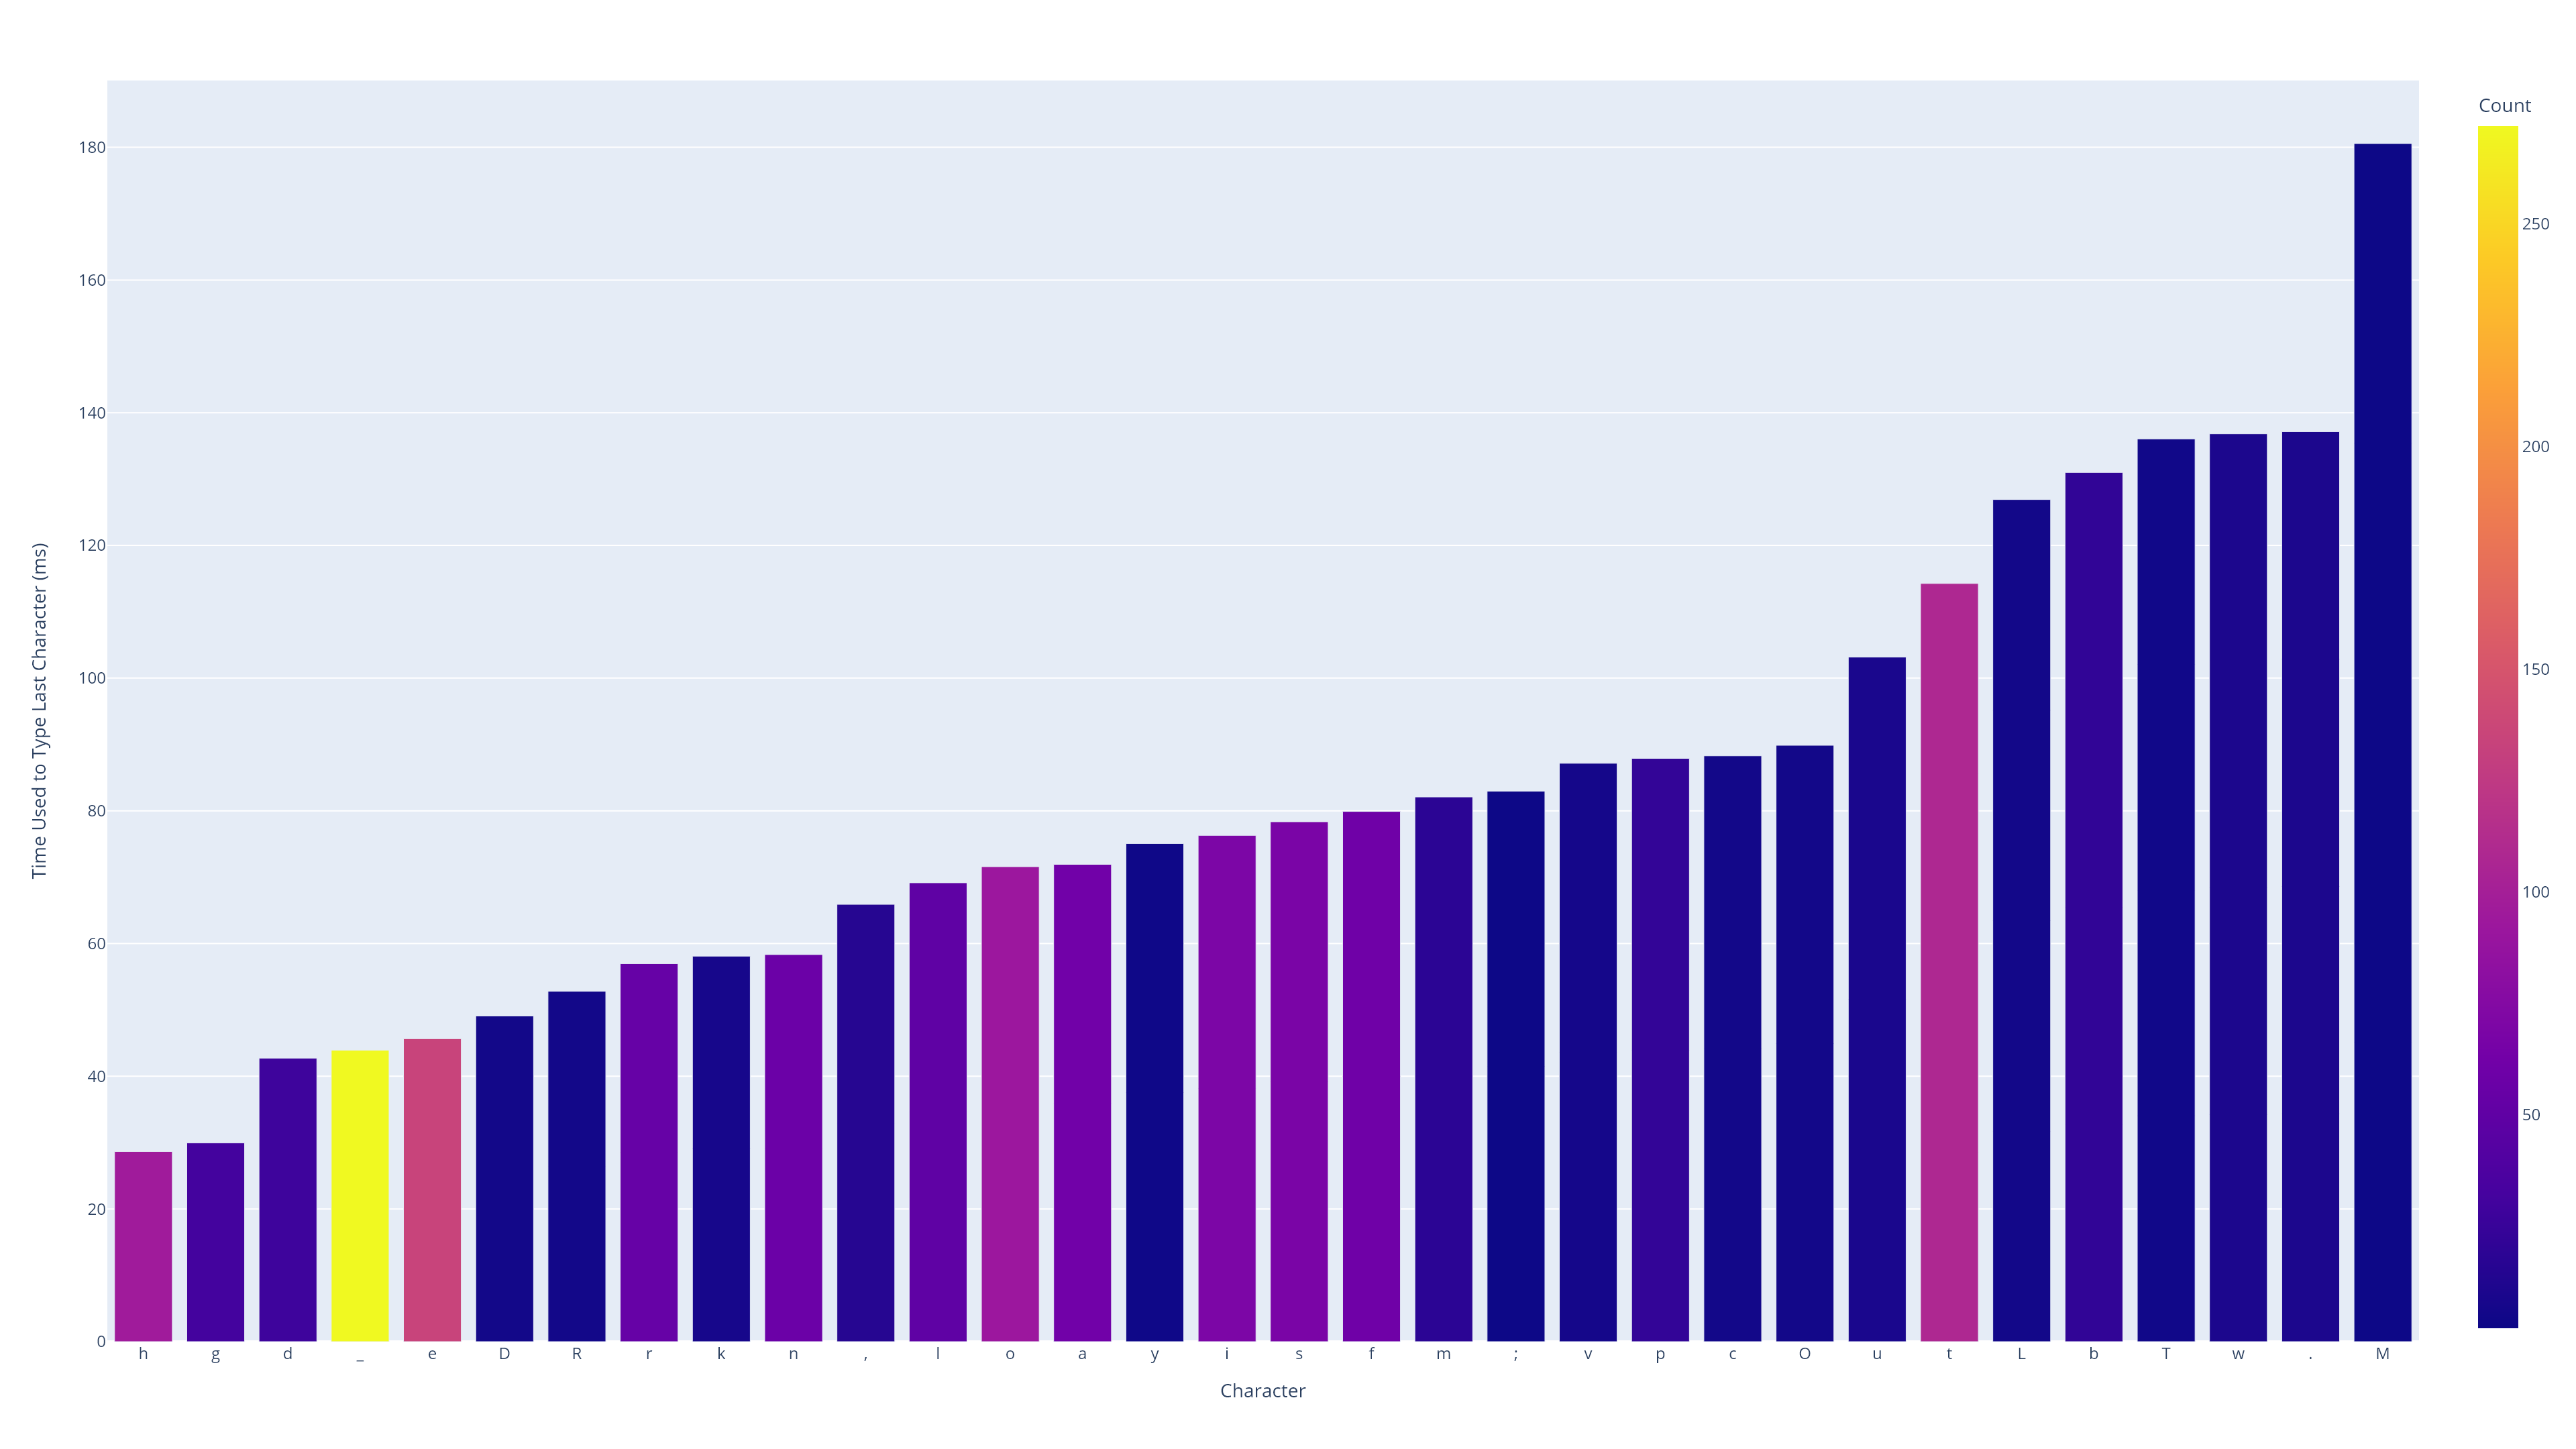

The file beside this chart, header and first rows:
Character, Count, Time Used to Type Last Character (ms)
h, 96, 28.66
g, 31, 29.96
d, 28, 42.73
_, 272, 43.93
e, 134, 45.66
D, 5, 49.08
R, 5, 52.8
r, 54, 56.98
k, 7, 58.1
n, 57, 58.34
,, 15, 65.91
l, 49, 69.16
o, 92, 71.59
a, 61, 71.93
y, 3, 75.08
i, 69, 76.3
s, 68, 78.35
f, 60, 79.91
m, 18, 82.09
;, 2, 82.97
v, 6, 87.16
p, 22, 87.9
c, 5, 88.29
O, 5, 89.88
u, 9, 103.2
t, 108, 114.3
L, 5, 126.9
b, 21, 131
T, 4, 136.1
w, 10, 136.8
., 10, 137.1
M, 2, 180.6
